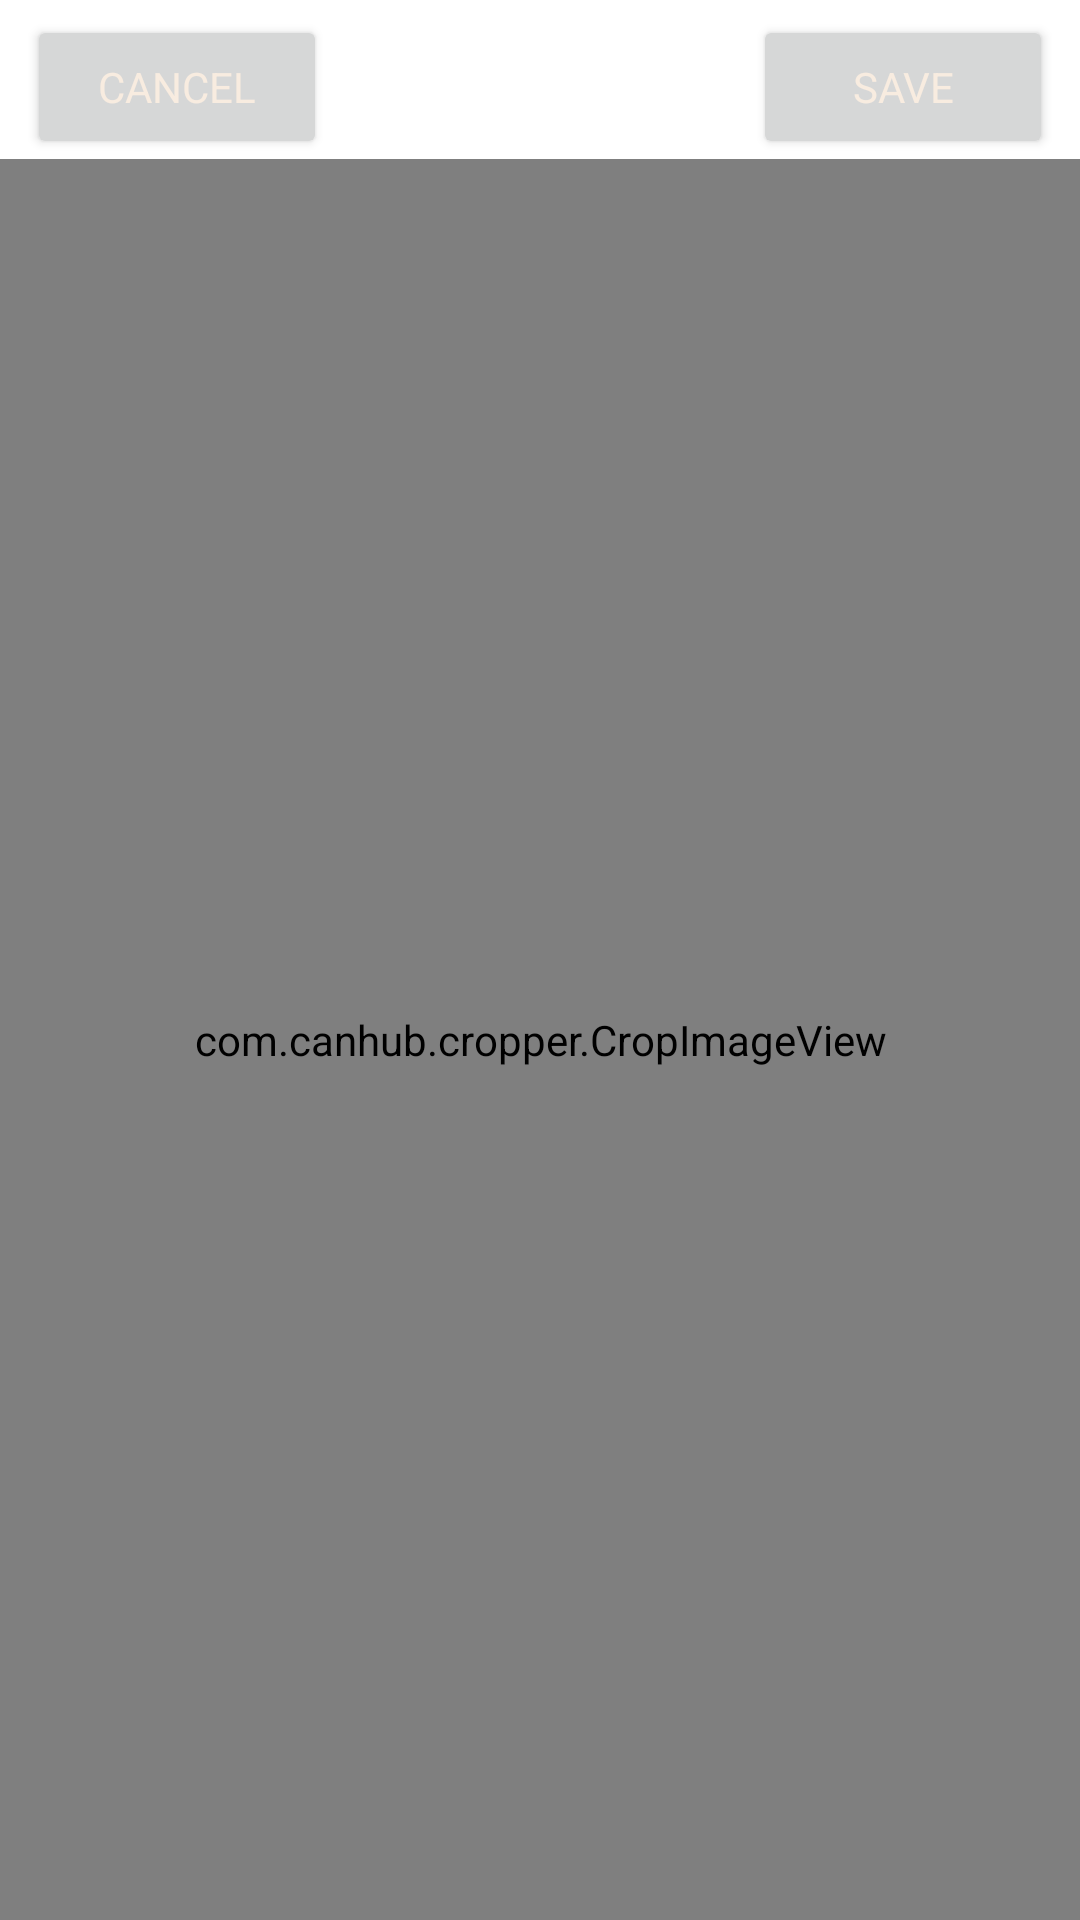

Here is an Android app screen rendered from its layout file. Give the layout XML and the strings, colors and styles it references.
<!-- AndroidManifest.xml: application theme Theme.AppNewNetwork -->
<!-- res/layout/fragment_image_cropper.xml -->
<?xml version="1.0" encoding="utf-8"?>
<androidx.constraintlayout.widget.ConstraintLayout xmlns:android="http://schemas.android.com/apk/res/android"
    android:layout_width="match_parent"
    android:layout_height="match_parent"
    xmlns:app="http://schemas.android.com/apk/res-auto"
    android:background="@color/white">

    <Button
        android:id="@+id/cropper_btn_save"
        android:layout_width="100dp"
        android:layout_height="wrap_content"
        android:text="@string/save"
        android:layout_marginTop="5dp"
        android:layout_marginEnd="9dp"
        android:textColor="@color/beige_light"
        app:layout_constraintEnd_toEndOf="parent"
        app:layout_constraintTop_toTopOf="parent" />

    <Button
        android:id="@+id/cropper_btn_cancel"
        android:layout_width="100dp"
        android:layout_height="wrap_content"
        android:text="@string/cancel"
        android:textColor="@color/beige_light"
        android:layout_marginTop="5dp"
        android:layout_marginStart="9dp"
        app:layout_constraintStart_toStartOf="parent"
        app:layout_constraintTop_toTopOf="parent" />

    <com.canhub.cropper.CropImageView
        android:id="@+id/cropper_container"
        app:layout_constraintTop_toBottomOf="@id/cropper_btn_cancel"
        app:layout_constraintBottom_toBottomOf="parent"
        android:layout_width="match_parent"
        android:layout_height="0dp"/>

</androidx.constraintlayout.widget.ConstraintLayout>
<!-- resources referenced by this layout -->
<resources>
  <color name="beige_light">#F8ECE0</color>
  <color name="white">#FFFFFFFF</color>
  <string name="cancel">Cancel</string>
  <string name="save">Save</string>
  <style name="Theme.AppNewNetwork" parent="Base.Theme.AppNewNetwork" />
  <style name="Base.Theme.AppNewNetwork" parent="Theme.MaterialComponents.Light.NoActionBar">
          <item name="fontFamily">@font/montaga</item>
          
          
          <item name="colorPrimary">@color/gray_suit</item>
          <item name="android:windowLightStatusBar">true</item>
          <item name="colorOnPrimary">@color/white</item>
          <item name="colorOnSecondary">@color/white</item>
          <item name="colorSecondary">@color/blue_darker</item>
          <item name="colorSecondaryVariant">@color/blue_darker</item>
          <item name="android:statusBarColor">@android:color/transparent</item>
          <item name="android:windowTranslucentStatus">false</item>
  
      </style>
  <color name="gray_suit">#E5E6E0</color>
  <color name="blue_darker">#182C2B</color>
</resources>
